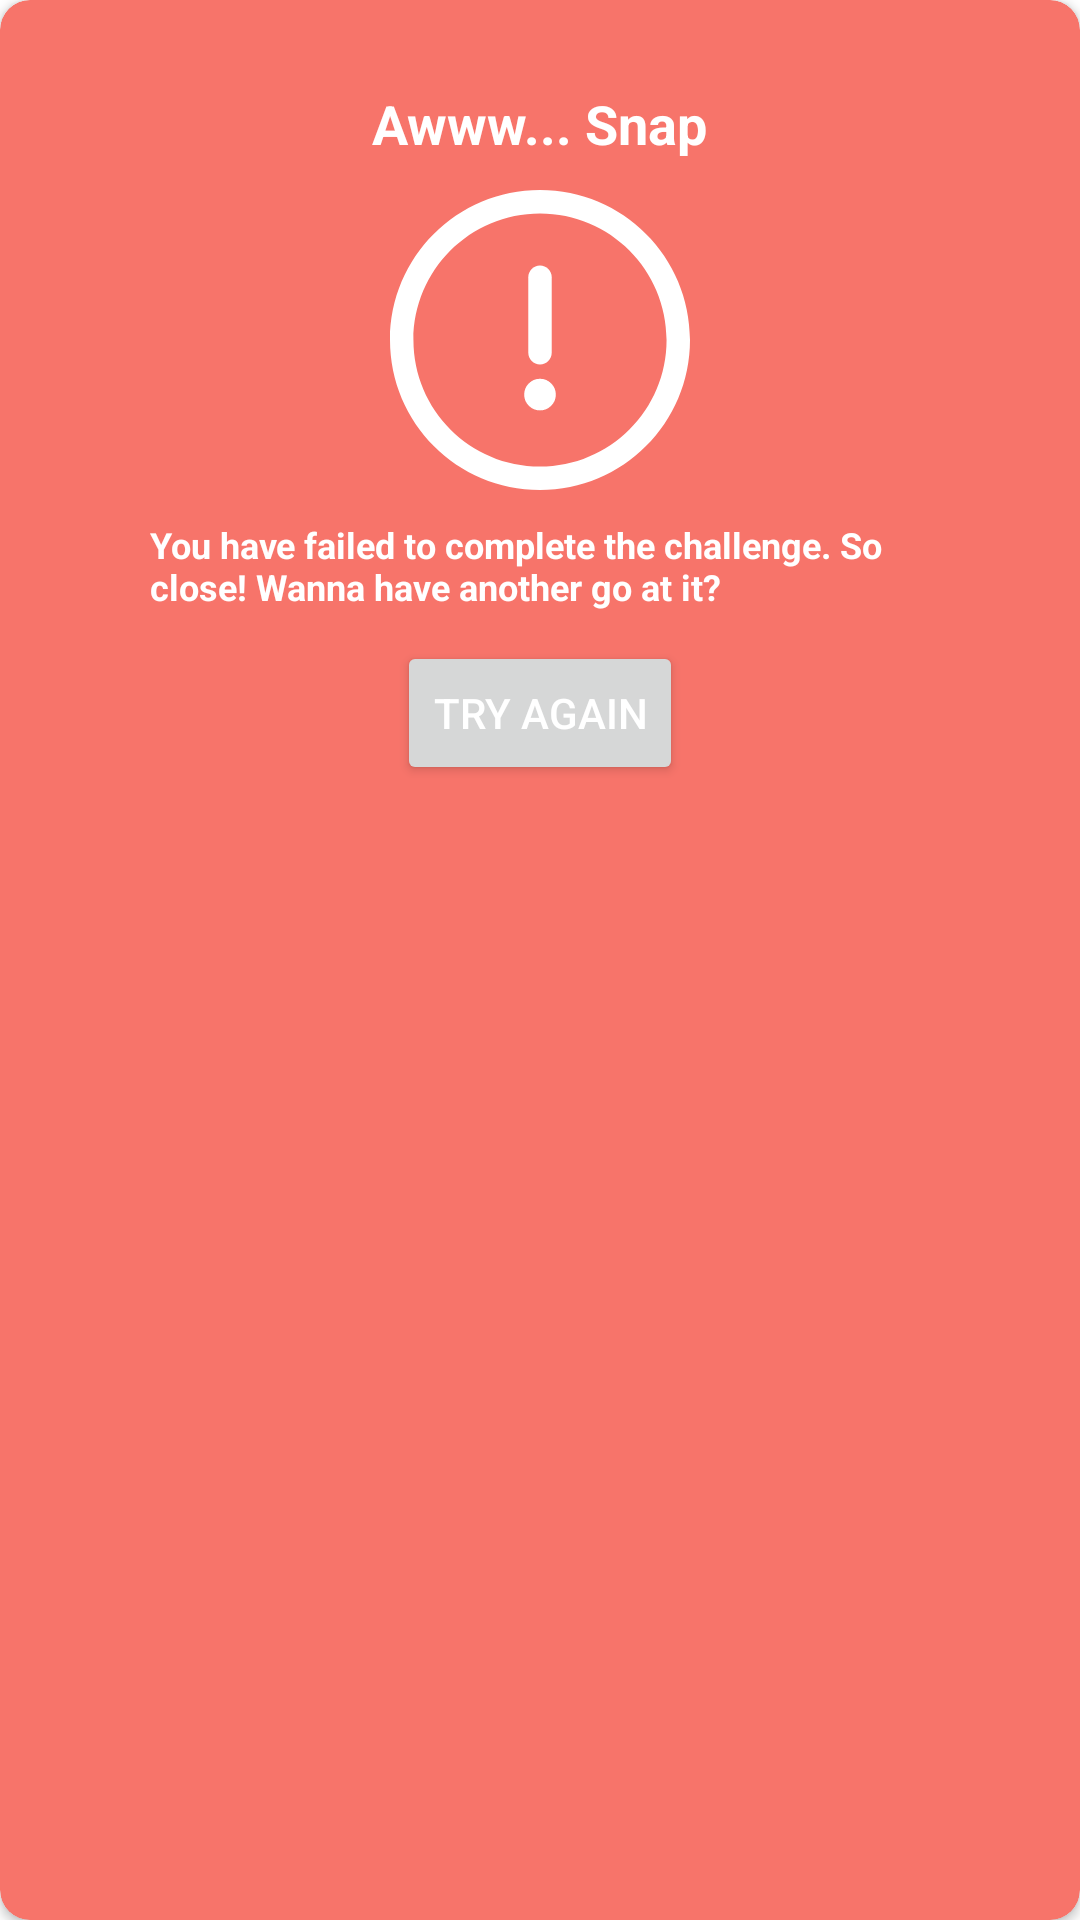

Produce the Android XML layout that renders to this screen, including the resource entries it uses.
<!-- AndroidManifest.xml: application theme Theme.AlertDialog24112020 -->
<!-- res/layout/layout_dialog_challenge.xml -->
<?xml version="1.0" encoding="utf-8"?>
<androidx.cardview.widget.CardView xmlns:android="http://schemas.android.com/apk/res/android"
    xmlns:app="http://schemas.android.com/apk/res-auto"
    android:layout_width="wrap_content"
    android:layout_gravity="center"
    android:layout_height="wrap_content"
    android:background="#F7746A"
    app:cardBackgroundColor="#F7746A"
    app:cardCornerRadius="10dp">

    <LinearLayout
        android:layout_width="wrap_content"
        android:layout_height="wrap_content"
        android:orientation="vertical">

        <TextView
            android:id="@+id/textViewClose"
            android:layout_width="wrap_content"
            android:layout_height="wrap_content"
            android:layout_gravity="end"
            android:layout_marginBottom="10dp"
            android:background="@drawable/ic_baseline_close_24" />

        <TextView
            android:layout_width="wrap_content"
            android:layout_height="wrap_content"
            android:layout_gravity="center"
            android:text="Awww... Snap"
            android:textColor="#FFFFFF"
            android:textSize="18sp"
            android:textStyle="bold" />

        <ImageView
            android:layout_width="100dp"
            android:layout_height="100dp"
            android:layout_gravity="center"
            android:layout_marginTop="10dp"
            android:src="@drawable/ic_warning"
            android:textColor="#FFFFFF"
            android:textSize="18sp"
            android:textStyle="bold" />

        <TextView
            android:layout_width="wrap_content"
            android:layout_height="wrap_content"
            android:layout_gravity="center"
            android:layout_marginLeft="50dp"
            android:layout_marginTop="10dp"
            android:layout_marginRight="50dp"
            android:text="You have failed to complete the challenge. So close! Wanna have another go at it?"
            android:textColor="#FFFFFF"
            android:textSize="12sp"
            android:textStyle="bold" />

        <Button
            android:id="@+id/buttonTryAgain"
            android:layout_width="wrap_content"
            android:layout_height="wrap_content"
            android:layout_gravity="center"
            android:layout_marginTop="10dp"
            android:layout_marginBottom="10dp"
            android:text="TRY AGAIN"
            android:textColor="#ffff" />
    </LinearLayout>

</androidx.cardview.widget.CardView>
<!-- resources referenced by this layout -->
<resources>
  <!-- drawable ic_warning (drawable) -->
  <vector android:height="150dp" android:viewportHeight="512"
      android:viewportWidth="512" android:width="150dp" xmlns:android="http://schemas.android.com/apk/res/android">
      <path android:fillColor="#ffffff" android:pathData="M256,0C114.497,0 0,114.507 0,256c0,141.503 114.507,256 256,256c141.503,0 256,-114.507 256,-256C512,114.497 397.493,0 256,0zM256,472c-119.393,0 -216,-96.615 -216,-216c0,-119.393 96.615,-216 216,-216c119.393,0 216,96.615 216,216C472,375.393 375.385,472 256,472z"/>
      <path android:fillColor="#ffffff" android:pathData="M256,128.877c-11.046,0 -20,8.954 -20,20V277.67c0,11.046 8.954,20 20,20s20,-8.954 20,-20V148.877C276,137.831 267.046,128.877 256,128.877z"/>
      <path android:fillColor="#ffffff" android:pathData="M256,349.16m-27,0a27,27 0,1 1,54 0a27,27 0,1 1,-54 0"/>
  </vector>
  <style name="Theme.AlertDialog24112020" parent="Theme.MaterialComponents.DayNight.DarkActionBar">
          
          <item name="colorPrimary">@color/purple_500</item>
          <item name="colorPrimaryVariant">@color/purple_700</item>
          <item name="colorOnPrimary">@color/white</item>
          
          <item name="colorSecondary">@color/teal_200</item>
          <item name="colorSecondaryVariant">@color/teal_700</item>
          <item name="colorOnSecondary">@color/black</item>
          
          <item name="android:statusBarColor" tools:targetApi="l">?attr/colorPrimaryVariant</item>
          
      </style>
  <!-- not gathered from this repository: default colours our renderer supplied (Android Studio template values) -->
  <color name="purple_500">#FF6200EE</color>
  <color name="purple_700">#FF3700B3</color>
  <color name="teal_200">#FF03DAC5</color>
  <color name="teal_700">#FF018786</color>
  <color name="black">#FF000000</color>
  <color name="white">#FFFFFFFF</color>
</resources>
